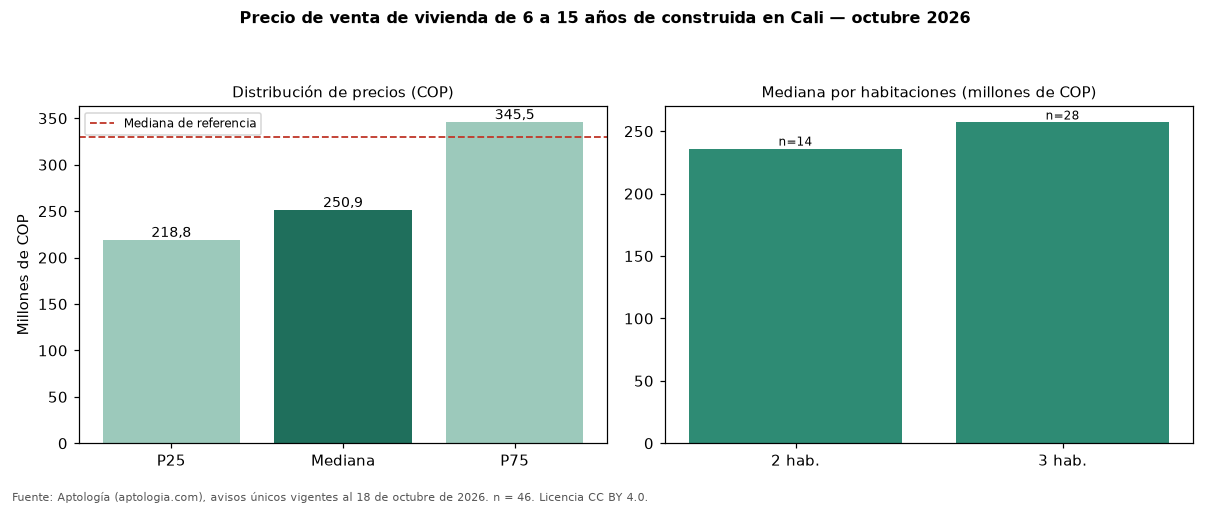

The data file committed next to this chart (first rows):
seccion, metrica, valor_cop, n
precio, p25, 218750000, 46
precio, mediana, 250890000, 46
precio, p75, 345500000, 46
cop_por_m2, p25, 3771179, 46
cop_por_m2, mediana, 4148442, 46
cop_por_m2, p75, 4931288, 46
area, area_mediana_m2, 60.0, 46
habitaciones, 2, 236110000, 14
habitaciones, 3, 257000000, 28
habitaciones, 4+, 4300000000, 3
administracion, mediana, 223957, 38
estrato, moda, 4, 
parqueadero, porcentaje_con_parqueadero, 41.3, 46
referencia, mediana_referencia, 330000000, 195
referencia, mediana_cop_por_m2_referencia, 4202128, 195
